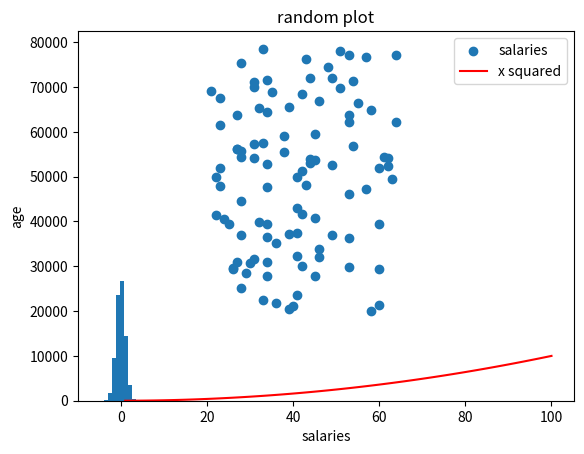

This figure's Python source:
# [redacted]
# Write a program that plots a histogram of salaries from numpyStuff.py

import numpy as np
import matplotlib.pyplot as plt

minSalary = 20000
maxSalary = 80000
numberOfEntries = 100

np.random.seed(1) # this is so that the "random" numbers are the same
                  # each time to make it easier to debug
salaries = np.random.randint(minSalary, maxSalary, numberOfEntries)
ages = np.random.randint(low=21, high=65, size= numberOfEntries) # I don't like this. Prefer to have absolute values at top

plt.scatter(ages, salaries, label = "salaries") # this will be random

# adding a normal ditribution curve I think!
x = np.random.normal(size=80000)
plt.hist(x)

# add x squared
xpoints = np.array(range(1, 101))
ypoints = xpoints * xpoints

plt.plot(xpoints, ypoints, color = 'r', label = "x squared")

plt.title("random plot")
plt.xlabel("salaries")
plt.ylabel("age")
plt.legend()
plt.show()